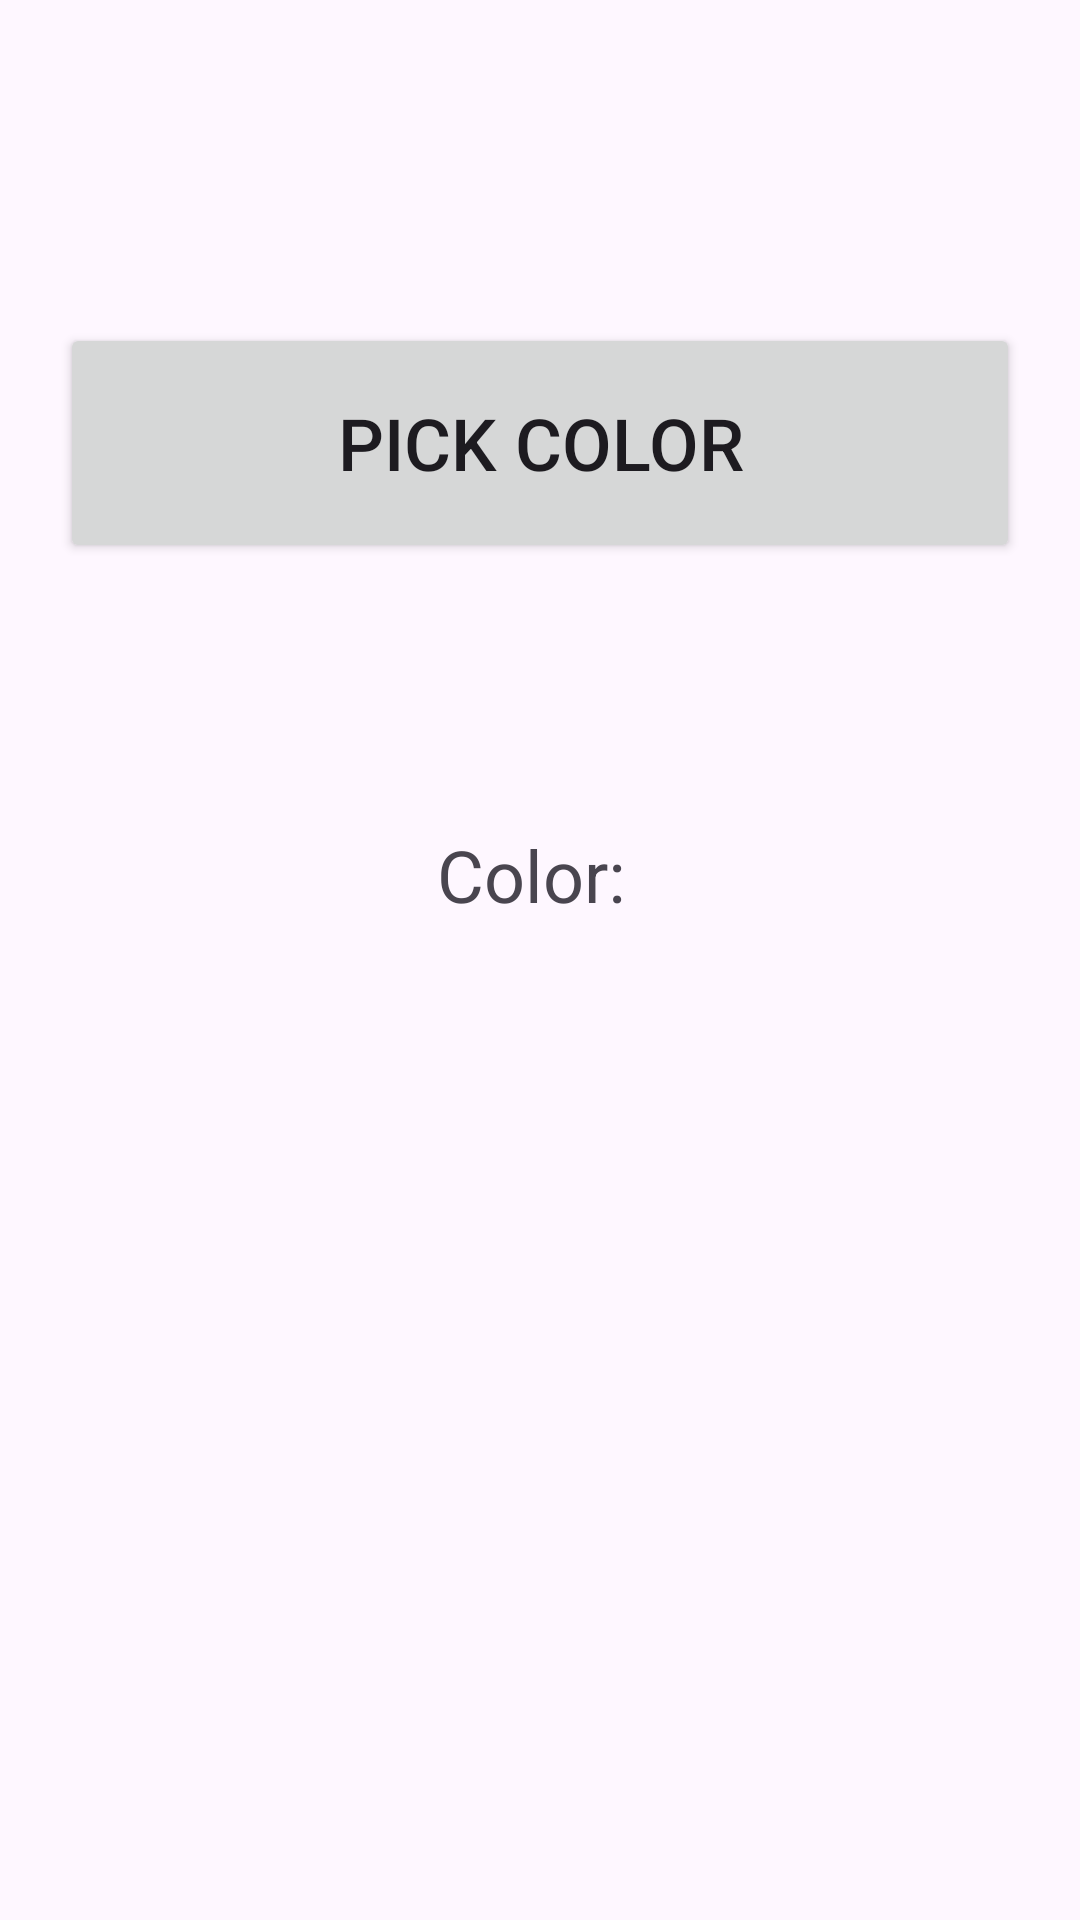

Here is an Android app screen rendered from its layout file. Give the layout XML and the strings, colors and styles it references.
<!-- AndroidManifest.xml: application theme Theme.PickColor -->
<!-- res/layout/activity_main.xml -->
<?xml version="1.0" encoding="utf-8"?>
<androidx.constraintlayout.widget.ConstraintLayout xmlns:android="http://schemas.android.com/apk/res/android"
    xmlns:app="http://schemas.android.com/apk/res-auto"
    xmlns:tools="http://schemas.android.com/tools"
    android:id="@+id/main"
    android:layout_width="match_parent"
    android:layout_height="match_parent"
    tools:context=".MainActivity">

    <LinearLayout
        android:layout_width="match_parent"
        android:layout_height="match_parent"
        android:gravity="center"
        android:orientation="vertical"
        android:padding="20dp">

        <LinearLayout
            android:layout_width="match_parent"
            android:layout_height="match_parent"
            android:layout_weight="60"
            android:gravity="center"
            android:orientation="vertical">

            <Button
                android:id="@+id/colorbutton"
                android:layout_width="match_parent"
                android:layout_height="80dp"
                android:text="Pick Color"
                android:textSize="24sp" />

        </LinearLayout>

        <TextView
            android:id="@+id/textView"
            android:layout_width="match_parent"
            android:layout_height="wrap_content"
            android:gravity="center"
            android:text="Color: "
            android:textSize="24sp" />

        <LinearLayout
            android:layout_width="match_parent"
            android:layout_height="match_parent"
            android:layout_weight="50"
            android:orientation="vertical"
            android:padding="30dp">

            <LinearLayout
                android:id="@+id/color_bg"
                android:layout_width="match_parent"
                android:layout_height="match_parent"
                android:orientation="vertical"></LinearLayout>
        </LinearLayout>

    </LinearLayout>

</androidx.constraintlayout.widget.ConstraintLayout>
<!-- resources referenced by this layout -->
<resources>
  <style name="Theme.PickColor" parent="Base.Theme.PickColor" />
  <style name="Base.Theme.PickColor" parent="Theme.Material3.DayNight.NoActionBar">
          
          
      </style>
</resources>
